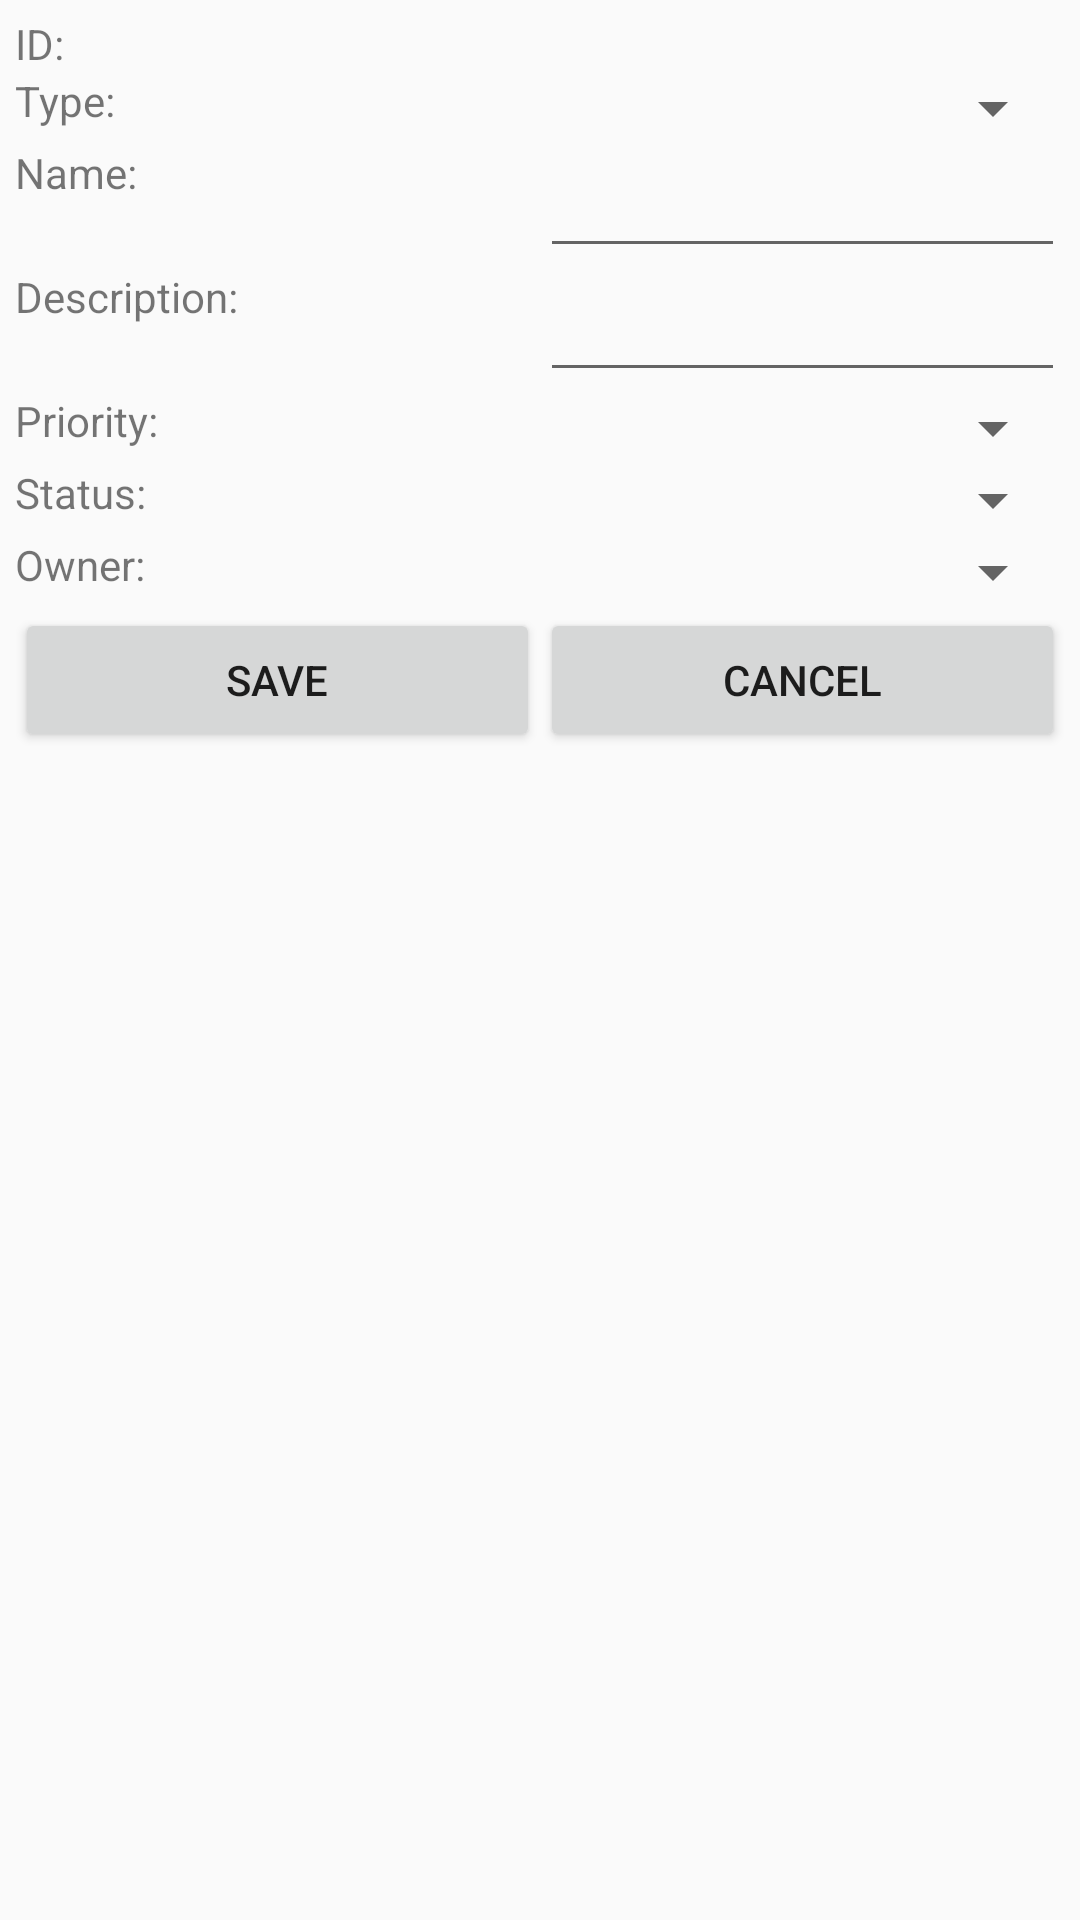

This screen was rendered from an Android layout file. Write that file and the resources it references.
<!-- AndroidManifest.xml: application theme AppTheme -->
<!-- res/layout/fragment_developers.xml -->
<?xml version="1.0" encoding="utf-8"?>
<LinearLayout xmlns:android="http://schemas.android.com/apk/res/android"
    android:id="@+id/parentView"
    android:layout_width="match_parent"
    android:layout_height="match_parent"
    android:padding="5dp"
    android:orientation="vertical" >

    <LinearLayout
        android:layout_width="match_parent"
        android:layout_height="wrap_content"
        android:orientation="horizontal" >

        <TextView
            android:id="@+id/id"
            android:layout_width="0dp"
            android:layout_height="match_parent"
            android:layout_weight="1"
            android:text="@string/idText" >
        </TextView>

        <TextView
            android:id="@+id/idValue"
            android:layout_width="0dp"
            android:layout_height="match_parent"
            android:layout_weight="1" >
        </TextView>
    </LinearLayout>

    <LinearLayout
        android:layout_width="match_parent"
        android:layout_height="wrap_content"
        android:orientation="horizontal" >

        <TextView
            android:id="@+id/type"
            android:layout_width="0dp"
            android:layout_height="match_parent"
            android:layout_weight="1"
            android:text="@string/typeText" >
        </TextView>

        <Spinner
            android:id="@id/typeValue"
            android:layout_width="0dp"
            android:layout_height="match_parent"
            android:layout_weight="1" >
        </Spinner>
    </LinearLayout>

    <LinearLayout
        android:layout_width="match_parent"
        android:layout_height="wrap_content"
        android:orientation="horizontal" >

        <TextView
            android:id="@+id/name"
            android:layout_width="0dp"
            android:layout_height="match_parent"
            android:layout_weight="1"
            android:text="@string/nameText" >
        </TextView>

        <EditText
            android:id="@+id/nameValue"
            android:layout_width="0dp"
            android:layout_height="match_parent"
            android:layout_weight="1"
            android:inputType="text" >
        </EditText>
    </LinearLayout>

    <LinearLayout
        android:layout_width="match_parent"
        android:layout_height="wrap_content"
        android:orientation="horizontal" >

        <TextView
            android:id="@+id/desc"
            android:layout_width="0dp"
            android:layout_height="match_parent"
            android:layout_weight="1"
            android:text="@string/descText" >
        </TextView>

        <EditText
            android:id="@+id/descValue"
            android:layout_width="0dp"
            android:layout_height="match_parent"
            android:layout_weight="1"
            android:inputType="textMultiLine" >
        </EditText>
    </LinearLayout>

    <LinearLayout
        android:layout_width="match_parent"
        android:layout_height="wrap_content"
        android:orientation="horizontal" >

        <TextView
            android:id="@+id/priority"
            android:layout_width="0dp"
            android:layout_height="match_parent"
            android:layout_weight="1"
            android:text="@string/priorityText" >
        </TextView>

        <Spinner
            android:id="@+id/priorityValue"
            android:layout_width="0dp"
            android:layout_height="match_parent"
            android:layout_weight="1" >
        </Spinner>
    </LinearLayout>

    <LinearLayout
        android:layout_width="match_parent"
        android:layout_height="wrap_content"
        android:orientation="horizontal" >

        <TextView
            android:id="@+id/status"
            android:layout_width="0dp"
            android:layout_height="match_parent"
            android:layout_weight="1"
            android:text="@string/statusText" >
        </TextView>

        <Spinner
            android:id="@+id/statusValue"
            android:layout_width="0dp"
            android:layout_height="match_parent"
            android:layout_weight="1" >
        </Spinner>
    </LinearLayout>

    <LinearLayout
        android:layout_width="match_parent"
        android:layout_height="wrap_content"
        android:orientation="horizontal" >

        <TextView
            android:id="@+id/owner"
            android:layout_width="0dp"
            android:layout_height="match_parent"
            android:layout_weight="1"
            android:text="@string/ownerText" >
        </TextView>

        <Spinner
            android:id="@id/ownerValue"
            android:layout_width="0dp"
            android:layout_height="match_parent"
            android:layout_weight="1" >
        </Spinner>
    </LinearLayout>

    <LinearLayout
        android:layout_width="match_parent"
        android:layout_height="wrap_content" >

        <Button
            android:id="@+id/buttonSave"
            android:layout_width="0dp"
            android:layout_height="match_parent"
            android:layout_weight="1"
            android:text="@string/buttonSave" />

        <Button
            android:id="@+id/buttonCancel"
            android:layout_width="0dp"
            android:layout_height="match_parent"
            android:layout_weight="1"
            android:text="@string/buttonCancel" />
    </LinearLayout>

</LinearLayout>
<!-- resources referenced by this layout -->
<resources>
  <string name="buttonCancel">Cancel</string>
  <string name="buttonSave">Save</string>
  <string name="descText">Description: </string>
  <string name="idText">ID: </string>
  <string name="nameText">Name: </string>
  <string name="ownerText">Owner: </string>
  <string name="priorityText">Priority: </string>
  <string name="statusText">Status: </string>
  <string name="typeText">Type: </string>
  <style name="AppTheme" parent="Theme.AppCompat.Light.NoActionBar">
          
      </style>
</resources>
